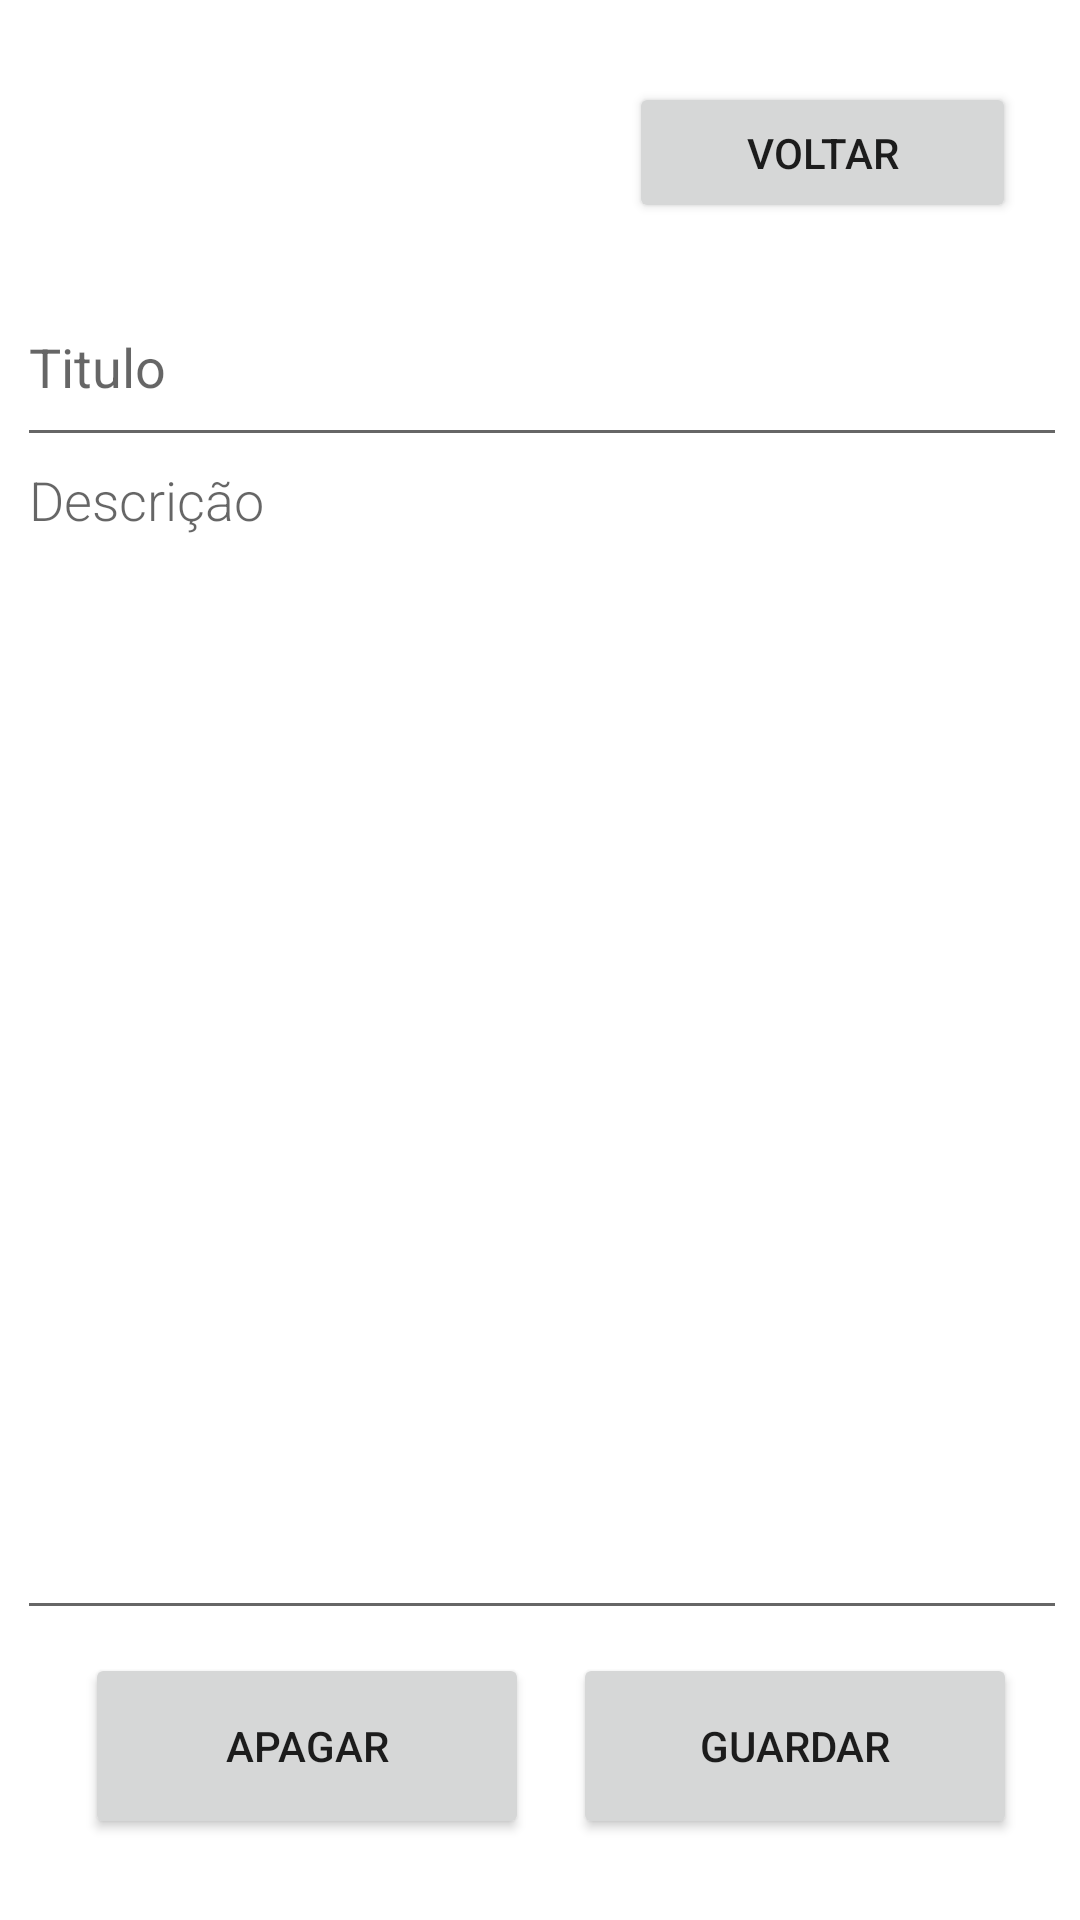

Here is an Android app screen rendered from its layout file. Give the layout XML and the strings, colors and styles it references.
<!-- AndroidManifest.xml: application theme Theme.CM21 -->
<!-- res/layout/activity_editar.xml -->
<?xml version="1.0" encoding="utf-8"?>
<androidx.constraintlayout.widget.ConstraintLayout
    xmlns:android="http://schemas.android.com/apk/res/android"
    xmlns:app="http://schemas.android.com/apk/res-auto"
    xmlns:tools="http://schemas.android.com/tools"
    android:layout_width="match_parent"
    android:layout_height="match_parent">

    <EditText
        android:id="@+id/titulo"
        android:layout_width="350dp"
        android:layout_height="63dp"
        android:hint="Titulo"
        android:inputType="textAutoComplete"
        android:textSize="18sp"
        app:layout_constraintBottom_toBottomOf="parent"
        app:layout_constraintEnd_toEndOf="parent"
        app:layout_constraintHorizontal_bias="0.573"
        app:layout_constraintStart_toStartOf="parent"
        app:layout_constraintTop_toTopOf="parent"
        app:layout_constraintVertical_bias="0.155" />

    <EditText
        android:id="@+id/descricao"
        android:layout_width="350dp"
        android:layout_height="399dp"
        android:ems="10"
        android:gravity="start|top"
        android:inputType="textMultiLine"
        android:hint="Descrição"
        android:fontFamily="sans-serif-light"
        android:textSize="18sp"
        app:layout_constraintBottom_toBottomOf="parent"
        app:layout_constraintEnd_toEndOf="parent"
        app:layout_constraintHorizontal_bias="0.573"
        app:layout_constraintStart_toStartOf="parent"
        app:layout_constraintTop_toTopOf="parent"
        app:layout_constraintVertical_bias="0.599" />

    <Button
        android:id="@+id/Guardar"
        android:layout_width="148dp"
        android:layout_height="62dp"
        android:text="Guardar"
        app:layout_constraintBottom_toBottomOf="parent"
        app:layout_constraintEnd_toEndOf="parent"
        app:layout_constraintHorizontal_bias="0.901"
        app:layout_constraintStart_toStartOf="parent"
        app:layout_constraintTop_toTopOf="parent"
        app:layout_constraintVertical_bias="0.953" />

    <Button
        android:id="@+id/Apagar"
        android:layout_width="148dp"
        android:layout_height="62dp"
        android:text="Apagar"
        app:layout_constraintBottom_toBottomOf="parent"
        app:layout_constraintEnd_toEndOf="parent"
        app:layout_constraintHorizontal_bias="0.134"
        app:layout_constraintStart_toStartOf="parent"
        app:layout_constraintTop_toTopOf="parent"
        app:layout_constraintVertical_bias="0.953" />

    <Button
        android:id="@+id/voltar"
        android:layout_width="129dp"
        android:layout_height="47dp"
        android:text="Voltar"
        app:layout_constraintBottom_toBottomOf="parent"
        app:layout_constraintEnd_toEndOf="parent"
        app:layout_constraintHorizontal_bias="0.907"
        app:layout_constraintStart_toStartOf="parent"
        app:layout_constraintTop_toTopOf="parent"
        app:layout_constraintVertical_bias="0.046" />
</androidx.constraintlayout.widget.ConstraintLayout>
<!-- resources referenced by this layout -->
<resources>
  <style name="Theme.CM21" parent="Theme.MaterialComponents.DayNight.DarkActionBar">
          
          <item name="colorPrimary">@color/colorPrimary</item>
          <item name="colorPrimaryVariant">@color/purple_700</item>
          <item name="colorOnPrimary">@color/white</item>
          
          <item name="colorSecondary">@color/colorPrimary</item>
          <item name="colorSecondaryVariant">@color/colorPrimary</item>
          <item name="colorOnSecondary">@color/black</item>
          
          <item name="android:statusBarColor" tools:targetApi="l">?attr/colorPrimaryVariant</item>
          
      </style>
  <color name="colorPrimary">#1E90FF</color>
  <color name="purple_700">#FF3700B3</color>
  <color name="white">#FFFFFFFF</color>
  <color name="black">#FF000000</color>
</resources>
